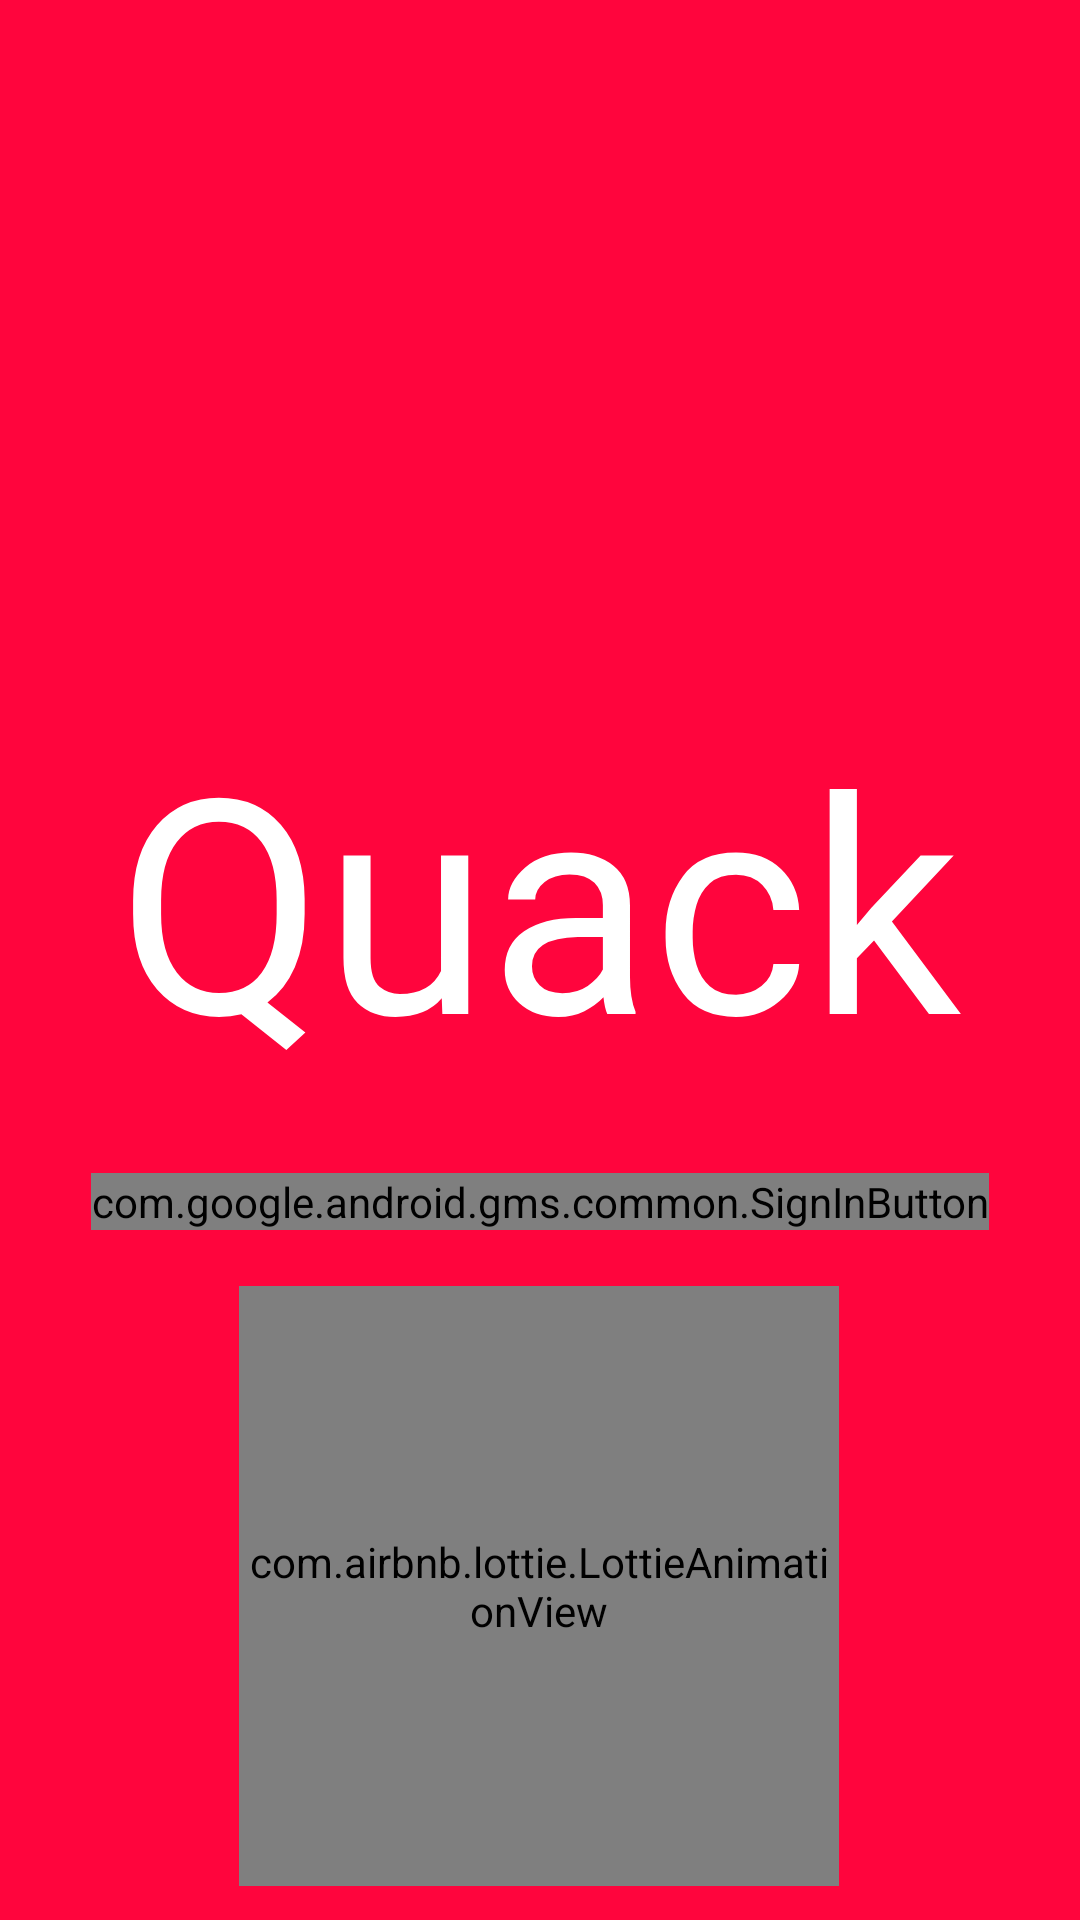

Produce the Android XML layout that renders to this screen, including the resource entries it uses.
<!-- AndroidManifest.xml: application theme Theme.Quack -->
<!-- res/layout/login.xml -->
<?xml version="1.0" encoding="utf-8"?>
<androidx.constraintlayout.widget.ConstraintLayout xmlns:android="http://schemas.android.com/apk/res/android"
    xmlns:app="http://schemas.android.com/apk/res-auto"
    xmlns:tools="http://schemas.android.com/tools"
    android:layout_width="match_parent"
    android:layout_height="match_parent"
    tools:context=".login">

    <ImageView
        android:id="@+id/imageView11"
        android:layout_width="match_parent"
        android:layout_height="match_parent"
        app:layout_constraintBottom_toBottomOf="parent"
        app:layout_constraintEnd_toEndOf="parent"
        app:layout_constraintHorizontal_bias="0.0"
        app:layout_constraintStart_toStartOf="parent"
        app:layout_constraintTop_toTopOf="parent"
        app:layout_constraintVertical_bias="0.0"
        app:srcCompat="@color/purple_500" />

    <TextView
        android:id="@+id/textView4"
        android:layout_width="wrap_content"
        android:layout_height="wrap_content"
        android:fontFamily="@font/amatic_sc"
        android:text="Quack"
        android:textColor="#FFFFFF"
        android:textSize="100sp"
        app:layout_constraintBottom_toBottomOf="parent"
        app:layout_constraintEnd_toEndOf="@+id/imageView11"
        app:layout_constraintHorizontal_bias="0.497"
        app:layout_constraintStart_toStartOf="parent"
        app:layout_constraintTop_toTopOf="@+id/imageView11"
        app:layout_constraintVertical_bias="0.458" />

    <com.google.android.gms.common.SignInButton
        android:id="@+id/sign_in_button"
        android:layout_width="wrap_content"
        android:layout_height="wrap_content"
        app:layout_constraintBottom_toBottomOf="parent"
        app:layout_constraintEnd_toEndOf="parent"
        app:layout_constraintStart_toStartOf="parent"
        app:layout_constraintTop_toBottomOf="@+id/textView4"
        app:layout_constraintVertical_bias="0.1" />

    <com.airbnb.lottie.LottieAnimationView
        android:id="@+id/animationView"
        android:layout_width="200dp"
        android:layout_height="200dp"
        app:layout_constraintBottom_toBottomOf="@+id/imageView11"
        app:layout_constraintEnd_toEndOf="parent"
        app:layout_constraintHorizontal_bias="0.497"
        app:layout_constraintStart_toStartOf="parent"
        app:layout_constraintTop_toBottomOf="@+id/sign_in_button"
        app:layout_constraintVertical_bias="0.619"
        app:lottie_autoPlay="true"
        app:lottie_loop="true"


        app:lottie_rawRes="@raw/welcome" />
</androidx.constraintlayout.widget.ConstraintLayout>
<!-- resources referenced by this layout -->
<resources>
  <color name="purple_500">#FF053D</color>
  <style name="Theme.Quack" parent="Theme.MaterialComponents.DayNight.DarkActionBar">
          
          <item name="colorPrimary">@color/purple_500</item>
          <item name="colorPrimaryVariant">@color/purple_700</item>
          <item name="colorOnPrimary">@color/white</item>
          
          <item name="colorSecondary">@color/teal_200</item>
          <item name="colorSecondaryVariant">@color/teal_700</item>
          <item name="colorOnSecondary">@color/black</item>
          
          <item name="android:statusBarColor" tools:targetApi="l">?attr/colorPrimaryVariant</item>
          
      </style>
  <color name="purple_700">#FF0537</color>
  <color name="white">#FFFFFFFF</color>
  <color name="teal_200">#FF053D</color>
  <color name="teal_700">#FF018786</color>
  <color name="black">#FF000000</color>
</resources>
